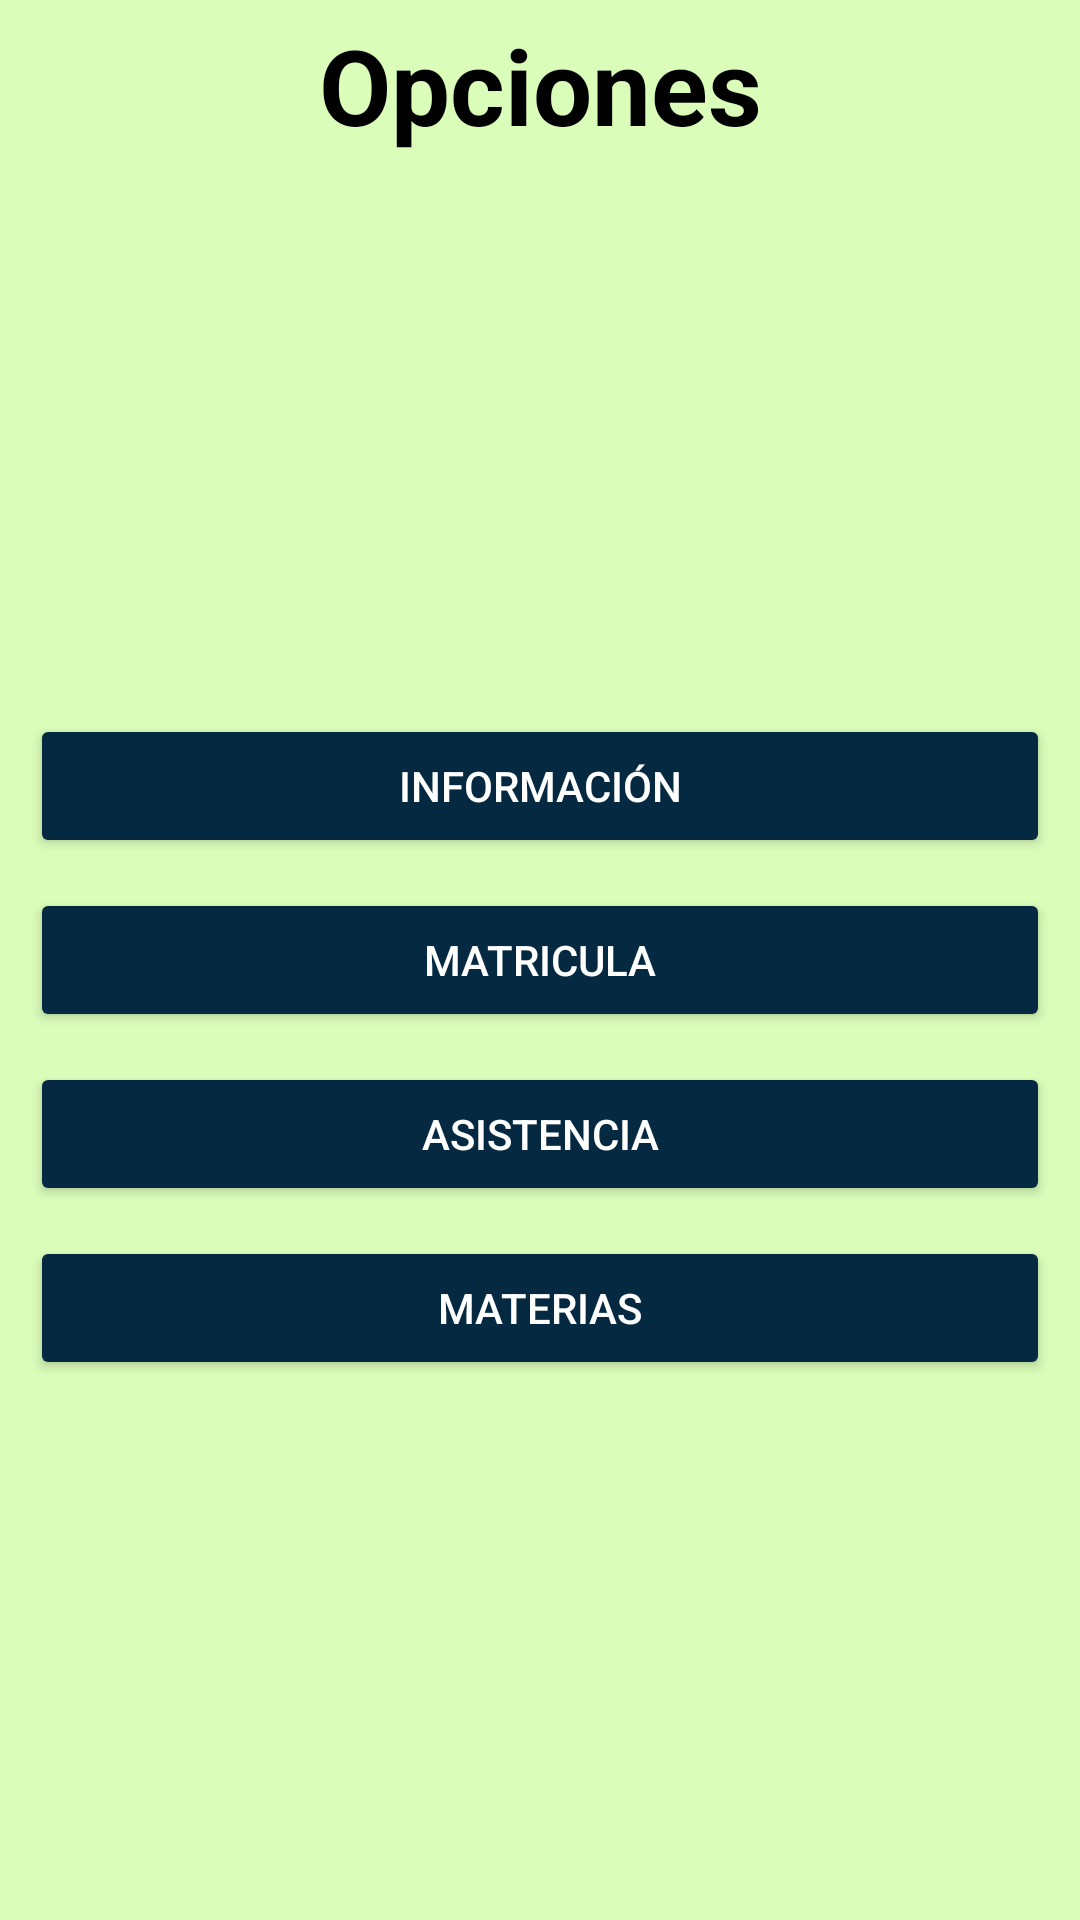

Android layout source for this screen:
<!-- AndroidManifest.xml: application theme Theme.Movilestudiantes -->
<!-- res/layout/activity_menu.xml -->
<?xml version="1.0" encoding="utf-8"?>
<androidx.constraintlayout.widget.ConstraintLayout xmlns:android="http://schemas.android.com/apk/res/android"
    xmlns:app="http://schemas.android.com/apk/res-auto"
    xmlns:tools="http://schemas.android.com/tools"
    android:id="@+id/main"
    android:layout_width="match_parent"
    android:layout_height="match_parent"
    tools:context=".ActivityMenu"
    android:background="@color/colorFondo">

        <TextView
            android:id="@+id/title"
            android:layout_width="match_parent"
            android:layout_height="wrap_content"
            android:text="Opciones"
            android:padding="5dp"
            android:textSize="35dp"
            android:gravity="center"
            android:textColor="@color/black"
            android:textStyle="bold">
        </TextView>


        <Button
            android:id="@+id/btninformacion"
            android:layout_width="match_parent"
            android:layout_height="wrap_content"
            android:layout_margin="10dp"
            android:text="Información"
            android:backgroundTint="@color/colorButtons"
            android:textColor="#FFFFFF"
            android:padding="5dp"
            app:layout_constraintEnd_toEndOf="parent"
            app:layout_constraintStart_toStartOf="parent"
            app:layout_constraintBottom_toTopOf="@id/btnmatricula"/>


        <Button
            android:id="@+id/btnmatricula"
            android:layout_width="match_parent"
            android:layout_height="wrap_content"
            android:layout_margin="10dp"
            android:text="Matricula"
            android:backgroundTint="@color/colorButtons"
            android:textColor="#FFFFFF"
            android:padding="5dp"
            app:layout_constraintTop_toTopOf="parent"
            app:layout_constraintEnd_toEndOf="parent"
            app:layout_constraintStart_toStartOf="parent"
            app:layout_constraintBottom_toBottomOf="parent"/>


        <Button
            android:id="@+id/btnasistencia"
            android:layout_width="match_parent"
            android:layout_height="wrap_content"
            android:layout_margin="10dp"
            android:text="Asistencia"
            android:backgroundTint="@color/colorButtons"
            android:textColor="#FFFFFF"
            android:padding="5dp"
            app:layout_constraintEnd_toEndOf="parent"
            app:layout_constraintStart_toStartOf="parent"
            app:layout_constraintTop_toBottomOf="@id/btnmatricula"/>

        <Button
            android:id="@+id/btnmateriasprofesores"
            android:layout_width="match_parent"
            android:layout_height="wrap_content"
            android:layout_margin="10dp"
            android:text="Materias"
            android:backgroundTint="@color/colorButtons"
            android:textColor="#FFFFFF"
            android:padding="5dp"
            app:layout_constraintEnd_toEndOf="parent"
            app:layout_constraintStart_toStartOf="parent"
            app:layout_constraintTop_toBottomOf="@id/btnasistencia"/>



</androidx.constraintlayout.widget.ConstraintLayout>
<!-- resources referenced by this layout -->
<resources>
  <color name="black">#FF000000</color>
  <color name="colorButtons">#042940</color>
  <color name="colorFondo">#DAFDBA</color>
  <style name="Theme.Movilestudiantes" parent="Base.Theme.Movilestudiantes" />
  <style name="Base.Theme.Movilestudiantes" parent="Theme.Material3.DayNight.NoActionBar">
          
          
      </style>
</resources>
